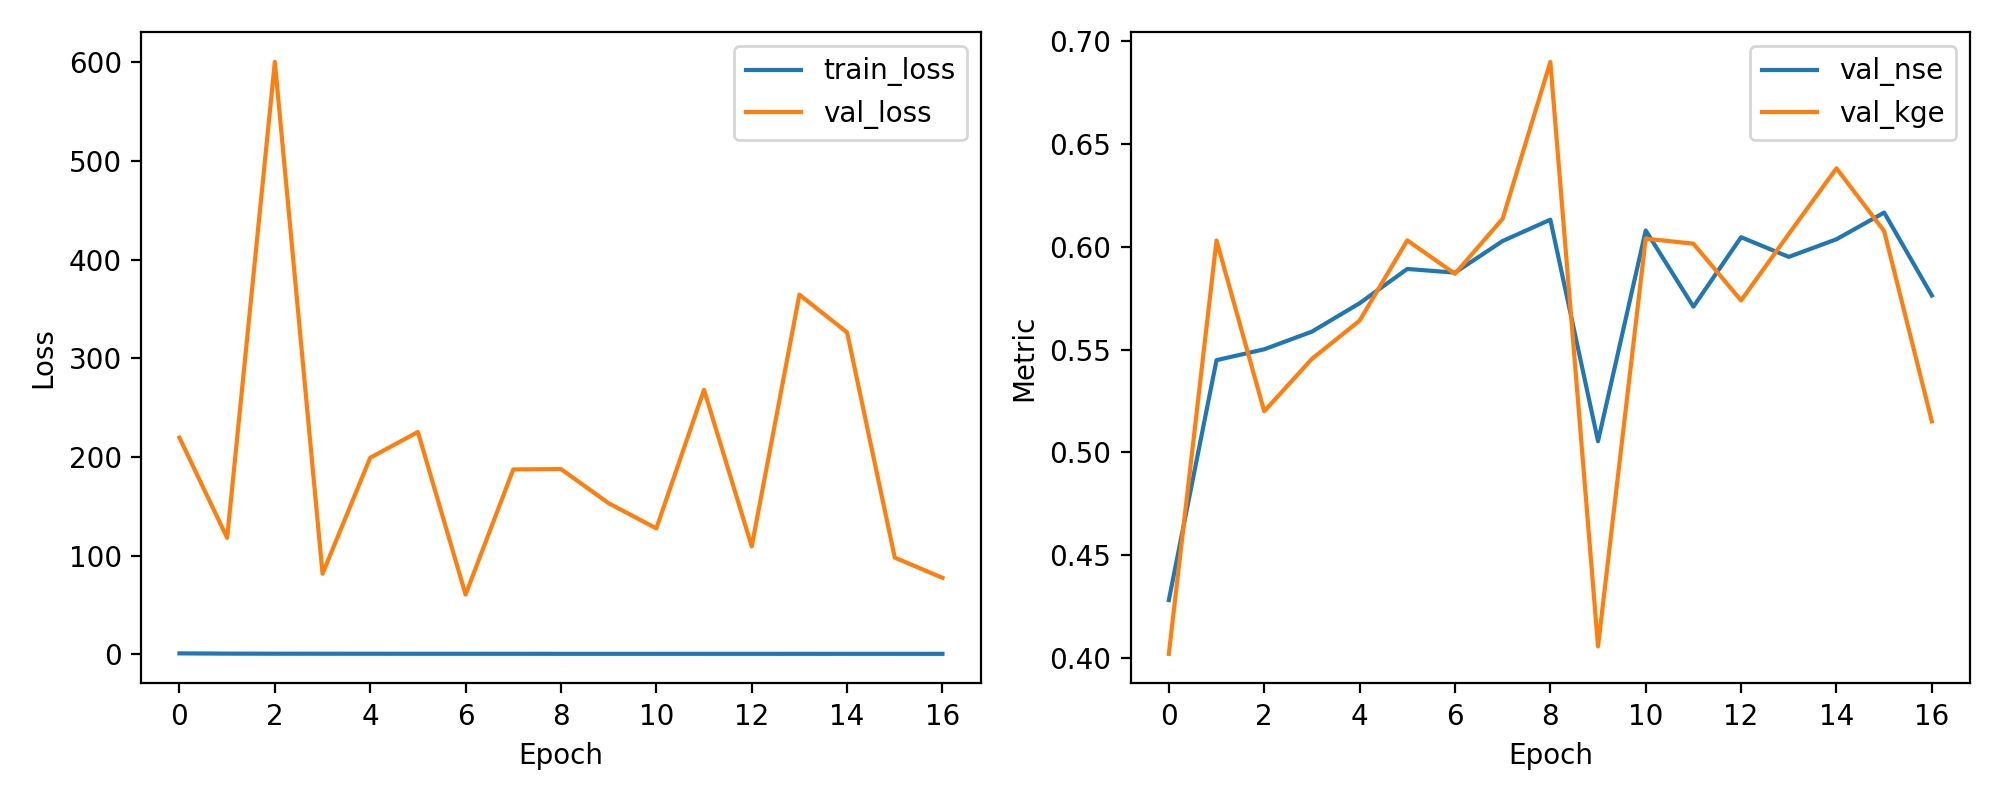

The table this chart was drawn from, first rows:
epoch, train_loss, val_loss, val_nse, val_kge
1, 0.7757, 219.5, 0.428, 0.4018
2, 0.533, 117.9, 0.5448, 0.6031
3, 0.4378, 600.5, 0.5501, 0.5199
4, 0.4152, 81.54, 0.5587, 0.5454
5, 0.4067, 199.1, 0.5725, 0.5641
6, 0.3842, 225.3, 0.5892, 0.6032
7, 0.3812, 60.41, 0.5874, 0.5869
8, 0.356, 187.3, 0.6028, 0.6137
9, 0.3275, 187.7, 0.6132, 0.6901
10, 0.3309, 153, 0.5053, 0.4054
11, 0.3283, 127.5, 0.608, 0.604
12, 0.3182, 268, 0.5709, 0.6015
13, 0.3182, 109.2, 0.6047, 0.5739
14, 0.3048, 364.5, 0.5951, 0.6063
15, 0.316, 326.2, 0.6037, 0.6382
16, 0.3255, 97.86, 0.6167, 0.6077
17, 0.2954, 77.37, 0.5763, 0.515
